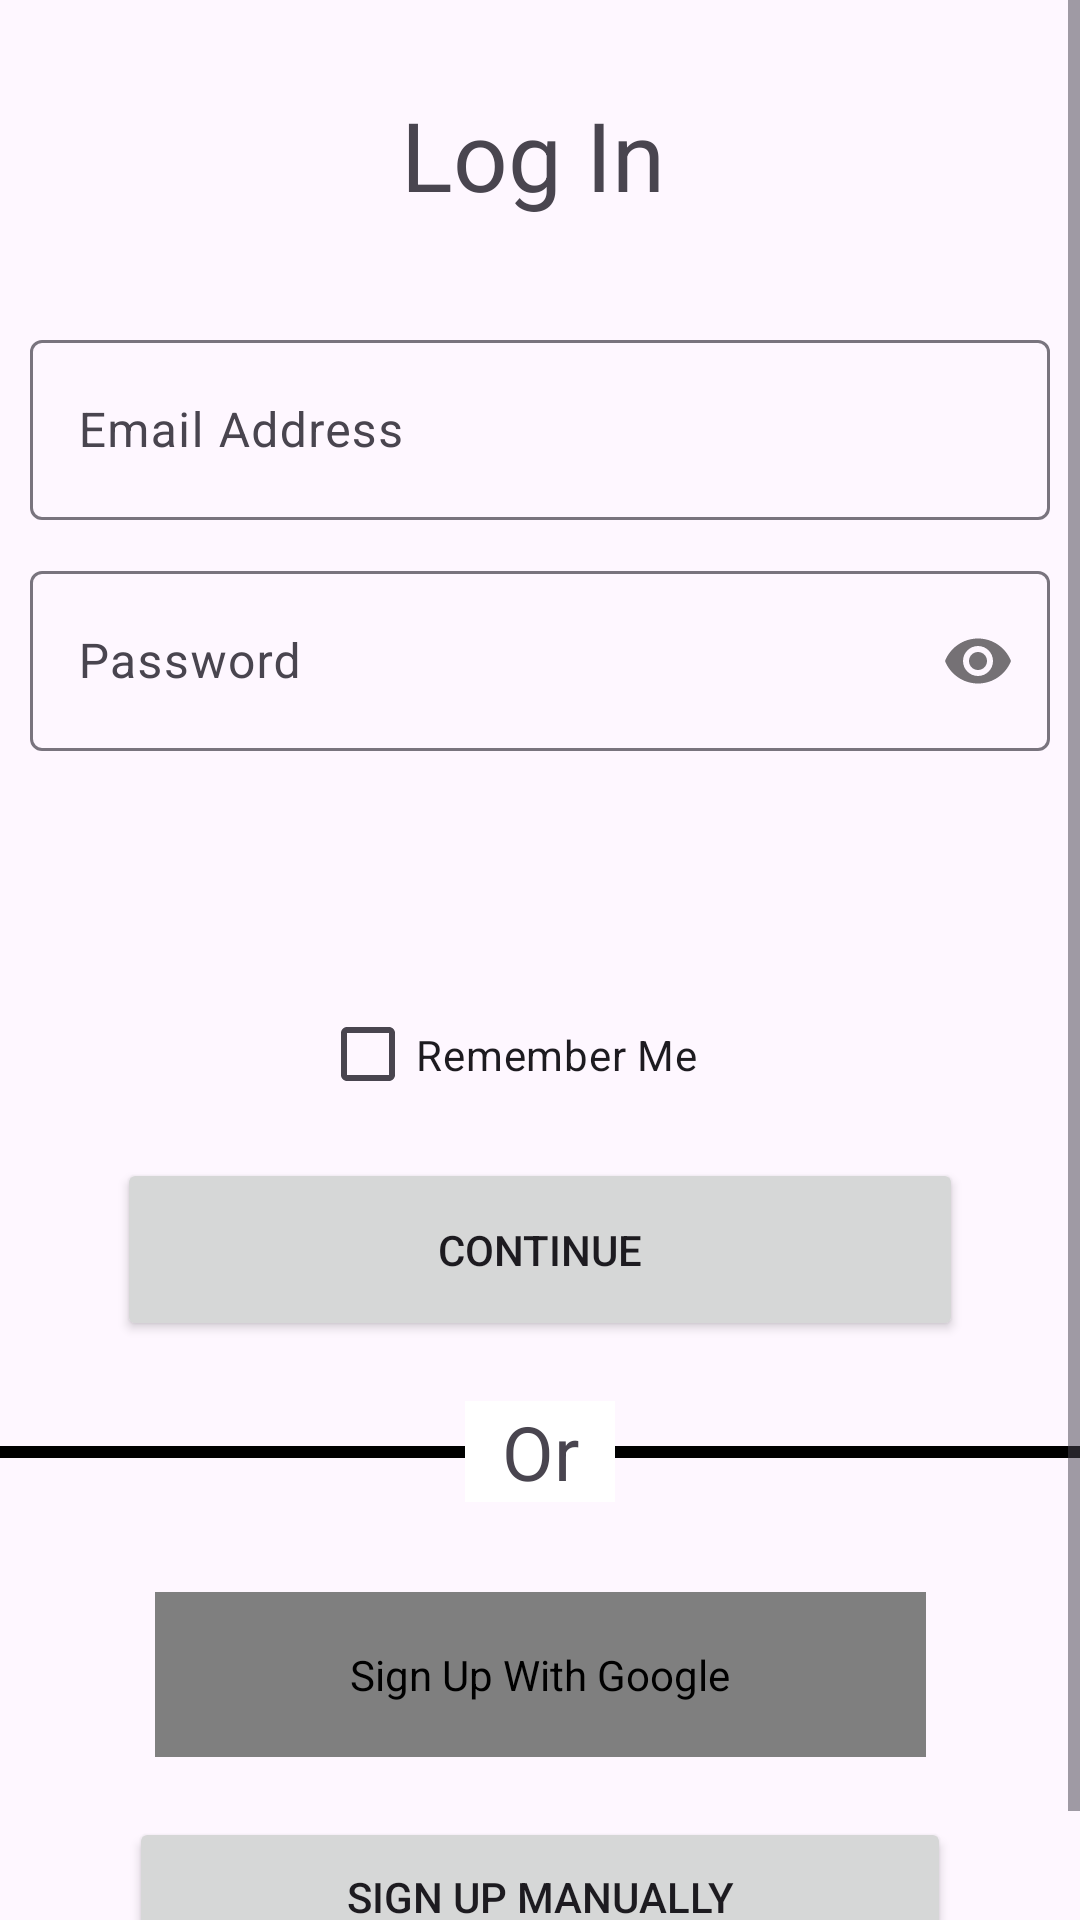

This screen was rendered from an Android layout file. Write that file and the resources it references.
<!-- AndroidManifest.xml: application theme Theme.Csci3130_group_3 -->
<!-- res/layout/activity_login.xml -->
<?xml version="1.0" encoding="utf-8"?>
<ScrollView
    xmlns:android="http://schemas.android.com/apk/res/android"
    xmlns:app="http://schemas.android.com/apk/res-auto"
    xmlns:tools="http://schemas.android.com/tools"
    android:layout_width="match_parent"
    android:layout_height="match_parent">

    <androidx.constraintlayout.widget.ConstraintLayout
        android:layout_width="match_parent"
        android:layout_height="wrap_content"
        tools:context=".login.LoginActivity">

        <TextView
            android:id="@+id/login"
            android:layout_width="93dp"
            android:layout_height="48dp"
            android:layout_marginTop="30dp"
            android:text="@string/log_in"
            android:textSize="32sp"
            app:layout_constraintEnd_toEndOf="parent"
            app:layout_constraintStart_toStartOf="parent"
            app:layout_constraintTop_toTopOf="parent" />

        <com.google.android.material.textfield.TextInputLayout
            android:id="@+id/emailaddressLayout"
            android:layout_width="340dp"
            android:layout_height="67dp"
            android:layout_marginTop="30dp"
            android:ems="10"
            app:layout_constraintTop_toBottomOf="@+id/login"
            app:layout_constraintEnd_toEndOf="parent"
            app:layout_constraintStart_toStartOf="parent">

            <com.google.android.material.textfield.TextInputEditText
                android:id="@+id/emailaddress"
                android:layout_width="340dp"
                android:layout_height="60dp"
                android:layout_marginEnd="8dp"
                android:hint="@string/email_address"
                android:autofillHints="emailAddress"
                android:inputType="textEmailAddress"
                app:layout_constraintBottom_toBottomOf="@+id/emailaddressLayout"
                app:layout_constraintEnd_toEndOf="@+id/emailaddressLayout"
                app:layout_constraintStart_toStartOf="@+id/emailaddressLayout"
                app:layout_constraintTop_toTopOf="@+id/emailaddressLayout" />
        </com.google.android.material.textfield.TextInputLayout>

        <com.google.android.material.textfield.TextInputLayout
            android:id="@+id/etPasswordLayout"
            android:layout_width="340dp"
            android:layout_height="67dp"
            android:layout_marginTop="10dp"
            app:layout_constraintEnd_toEndOf="parent"
            app:layout_constraintStart_toStartOf="parent"
            app:layout_constraintTop_toBottomOf="@+id/emailaddressLayout"
            app:passwordToggleEnabled="true">

            <com.google.android.material.textfield.TextInputEditText
                android:id="@+id/etPassword"
                android:layout_width="340dp"
                android:layout_height="60dp"
                android:layout_marginEnd="8dp"
                android:hint="@string/password"
                android:autofillHints="password"
                android:inputType="textPassword"
                app:layout_constraintBottom_toBottomOf="@+id/etPasswordLayout"
                app:layout_constraintEnd_toEndOf="@+id/etPasswordLayout"
                app:layout_constraintStart_toStartOf="@+id/etPasswordLayout"
                app:layout_constraintTop_toTopOf="@+id/etPasswordLayout" />
        </com.google.android.material.textfield.TextInputLayout>

        <TextView
            android:id="@+id/statusLabel"
            android:layout_width="278dp"
            android:layout_height="40dp"
            android:layout_marginTop="15dp"
            android:textIsSelectable="true"
            app:layout_constraintEnd_toEndOf="parent"
            app:layout_constraintStart_toStartOf="parent"
            app:layout_constraintTop_toBottomOf="@+id/etPasswordLayout" />

        <CheckBox
            android:id="@+id/checkBox"
            android:layout_width="147dp"
            android:layout_height="49dp"
            android:layout_marginTop="20dp"
            android:text="@string/remember_me"
            app:layout_constraintEnd_toEndOf="parent"
            app:layout_constraintStart_toStartOf="parent"
            app:layout_constraintTop_toBottomOf="@+id/statusLabel" />

        <TextView
            android:id="@+id/textView4"
            android:layout_width="50dp"
            android:layout_height="wrap_content"
            android:layout_marginTop="20dp"
            android:background="@android:color/white"
            android:gravity="center_horizontal"
            android:text="@string/or"
            android:textSize="25sp"
            app:layout_constraintEnd_toEndOf="parent"
            app:layout_constraintStart_toStartOf="parent"
            app:layout_constraintTop_toBottomOf="@+id/continueButton" />

        <View
            android:layout_width="0dp"
            android:layout_height="4dp"
            android:background="@android:color/black"
            app:layout_constraintBottom_toBottomOf="@+id/textView4"
            app:layout_constraintEnd_toEndOf="parent"
            app:layout_constraintHorizontal_bias="0.0"
            app:layout_constraintStart_toEndOf="@+id/textView4"
            app:layout_constraintTop_toTopOf="@+id/textView4" />

        <View
            android:layout_width="0dp"
            android:layout_height="4dp"
            android:background="@android:color/black"
            app:layout_constraintBottom_toBottomOf="@+id/textView4"
            app:layout_constraintEnd_toStartOf="@+id/textView4"
            app:layout_constraintHorizontal_bias="0.0"
            app:layout_constraintStart_toStartOf="parent"
            app:layout_constraintTop_toTopOf="@+id/textView4" />

        <com.google.android.gms.common.SignInButton
            android:id="@+id/signupGoogle"
            android:layout_width="257dp"
            android:layout_height="55dp"
            android:layout_marginTop="30dp"
            android:contentDescription="@string/signup_google"
            android:text="@string/signup_google"
            android:theme="@style/Widget.MaterialComponents.Button.OutlinedButton"
            app:layout_constraintEnd_toEndOf="parent"
            app:layout_constraintStart_toStartOf="parent"
            app:layout_constraintTop_toBottomOf="@+id/textView4" />

        <Button
            android:id="@+id/continueButton"
            android:layout_width="282dp"
            android:layout_height="61dp"
            android:layout_marginTop="10dp"
            android:text="@string/continue_login"
            app:layout_constraintEnd_toEndOf="parent"
            app:layout_constraintStart_toStartOf="parent"
            app:layout_constraintTop_toBottomOf="@+id/checkBox" />


        <Button
            android:id="@+id/signupManually"
            android:layout_width="274dp"
            android:layout_height="53dp"
            android:layout_marginTop="20dp"
            android:layout_marginBottom="20dp"
            android:text="@string/signup_manually"
            app:layout_constraintBottom_toBottomOf="parent"
            app:layout_constraintEnd_toEndOf="parent"
            app:layout_constraintStart_toStartOf="parent"
            app:layout_constraintTop_toBottomOf="@+id/signupGoogle" />

    </androidx.constraintlayout.widget.ConstraintLayout>
</ScrollView>
<!-- resources referenced by this layout -->
<resources>
  <string name="continue_login">Continue </string>
  <string name="email_address">Email Address</string>
  <string name="log_in">Log In</string>
  <string name="or">Or</string>
  <string name="password">Password</string>
  <string name="remember_me">Remember Me</string>
  <string name="signup_google">Sign Up With Google</string>
  <string name="signup_manually">Sign Up Manually</string>
  <style name="Theme.Csci3130_group_3" parent="Base.Theme.Csci3130_group_3" />
  <style name="Base.Theme.Csci3130_group_3" parent="Theme.Material3.DayNight.NoActionBar">
          
          
      </style>
</resources>
